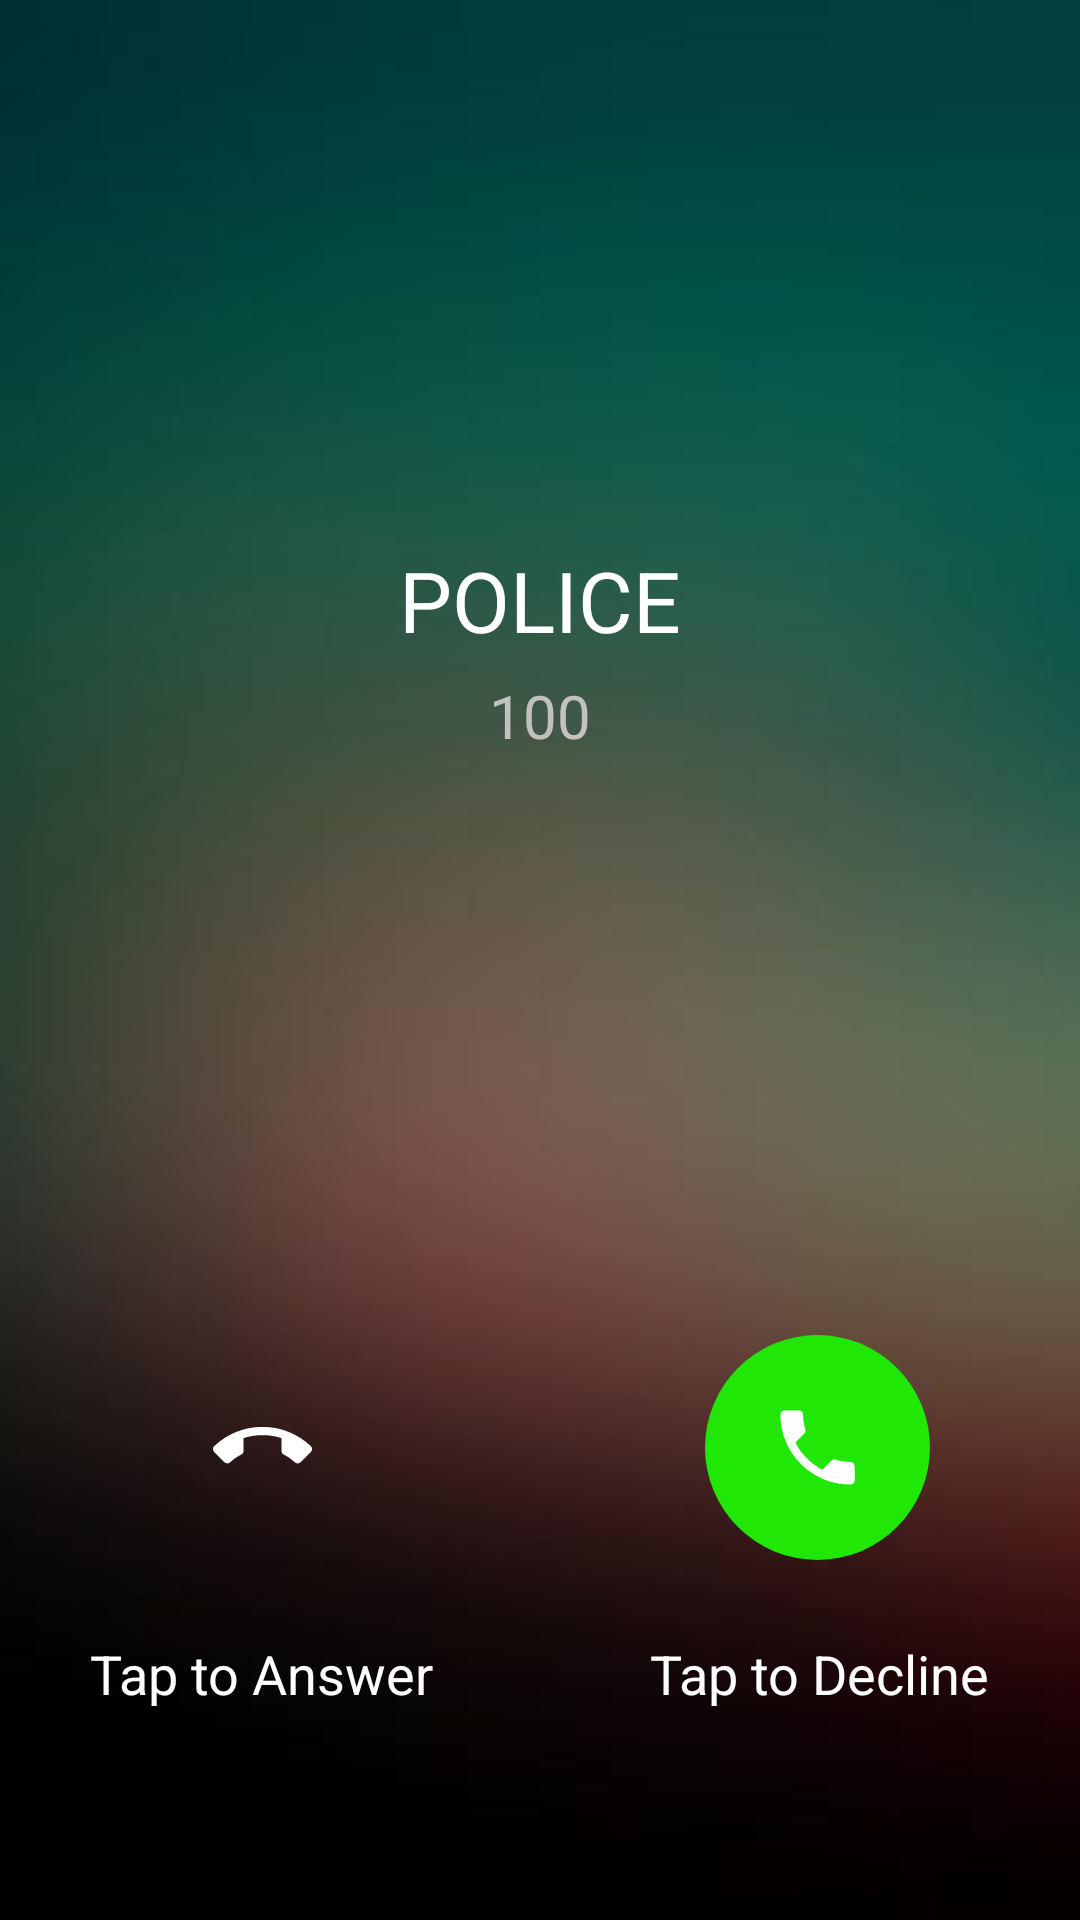

Write the Android layout XML for this screen, with the resource values it uses.
<!-- AndroidManifest.xml: application theme Theme.AppCompat.Light -->
<!-- res/layout/fake_call.xml -->
<?xml version="1.0" encoding="utf-8"?>
<RelativeLayout xmlns:android="http://schemas.android.com/apk/res/android"
    android:layout_width="match_parent"
    android:layout_height="match_parent"
    android:background="@drawable/call_backround"

    >

    <TextView


        android:layout_width="match_parent"
        android:layout_height="100dp"

        android:text="POLICE"
        android:textSize="28sp"
        android:layout_centerHorizontal="true"
        android:layout_marginTop="150dp"
        android:textColor="@color/white"
        android:gravity="center"



        />


    <TextView
        android:layout_width="wrap_content"
        android:layout_height="wrap_content"


        android:layout_marginRight="30dp"
        android:layout_alignParentBottom="true"
        android:layout_marginBottom="70dp"
        android:layout_alignParentEnd="true"
        android:textSize="18dp"


        android:text="Tap to Decline"
        android:textColor="@color/white"/>

    <TextView
        android:layout_width="wrap_content"
        android:layout_height="wrap_content"



        android:layout_marginLeft="30dp"
        android:layout_alignParentBottom="true"
        android:layout_marginBottom="70dp"

        android:textSize="18dp"

        android:text="Tap to Answer"
        android:textColor="@color/white"/>

    

    

    <TextView
        android:layout_width="wrap_content"
        android:layout_height="wrap_content"
        android:layout_marginTop="225dp"

        android:text="100"

        android:textColor="#C3C0C0"
        android:layout_centerHorizontal="true"
        android:textSize="20dp"/>

    <ImageButton
        android:id="@+id/btnCutCall1"
        android:layout_width="75dp"
        android:layout_height="75dp"

        android:layout_marginLeft="50dp"
        android:layout_alignParentBottom="true"
        android:layout_marginBottom="120dp"

        android:background="@drawable/red_circle"

        android:src="@drawable/call_cut"

        android:textColor="@color/white"

        android:textSize="30dp" />




    
    <ImageButton
        android:id="@+id/btnCutCall2"
        android:layout_width="75dp"
        android:layout_height="75dp"

android:layout_marginRight="50dp"
        android:layout_alignParentBottom="true"
        android:layout_marginBottom="120dp"

        android:background="@drawable/green_circle"

android:src="@drawable/call_attend"
        android:textColor="@color/white"

        android:layout_alignParentEnd="true"


        android:textSize="30dp" />
</RelativeLayout>
<!-- resources referenced by this layout -->
<resources>
  <color name="white">#FFFFFFFF</color>
  <!-- drawable call_attend (drawable) -->
  <vector xmlns:android="http://schemas.android.com/apk/res/android"
      android:width="33dp"
      android:height="33dp"
      android:viewportWidth="24"
      android:viewportHeight="24">
    <path
        android:fillColor="#FFFFFF"
        android:pathData="M6.62,10.79C8.06,13.62 10.38,15.94 13.21,17.38L15.41,15.18C15.69,14.9 16.08,14.82 16.43,14.93C17.55,15.3 18.75,15.5 20,15.5A1,1 0,0 1,21 16.5V20A1,1 0,0 1,20 21A17,17 0,0 1,3 4A1,1 0,0 1,4 3H7.5A1,1 0,0 1,8.5 4C8.5,5.25 8.7,6.45 9.07,7.57C9.18,7.92 9.1,8.31 8.82,8.59L6.62,10.79Z"/>
  </vector>
  <!-- drawable call_backround: png bitmap (drawable, 32972 bytes) -->
  <!-- drawable call_cut (drawable) -->
  <vector xmlns:android="http://schemas.android.com/apk/res/android"
      android:width="33dp"
      android:height="33dp"
      android:viewportWidth="24"
      android:viewportHeight="24">
    <path
        android:fillColor="#FFFFFF"
        android:pathData="M12,9C10.4,9 8.85,9.25 7.4,9.72V12.82C7.4,13.22 7.17,13.56 6.84,13.72C5.86,14.21 4.97,14.84 4.17,15.57C4,15.75 3.75,15.86 3.5,15.86C3.2,15.86 2.95,15.74 2.77,15.56L0.29,13.08C0.11,12.9 0,12.65 0,12.38C0,12.1 0.11,11.85 0.29,11.67C3.34,8.77 7.46,7 12,7C16.54,7 20.66,8.77 23.71,11.67C23.89,11.85 24,12.1 24,12.38C24,12.65 23.89,12.9 23.71,13.08L21.23,15.56C21.05,15.74 20.8,15.86 20.5,15.86C20.25,15.86 20,15.75 19.82,15.57C19.03,14.84 18.14,14.21 17.16,13.72C16.83,13.56 16.6,13.22 16.6,12.82V9.72C15.15,9.25 13.6,9 12,9Z"/>
  </vector>
  <!-- drawable green_circle (drawable) -->
  <?xml version="1.0" encoding="utf-8"?>
  <shape xmlns:android="http://schemas.android.com/apk/res/android">
      <solid android:color="#21E706"/>
      <corners android:radius="100dp"/>
  </shape>
</resources>
